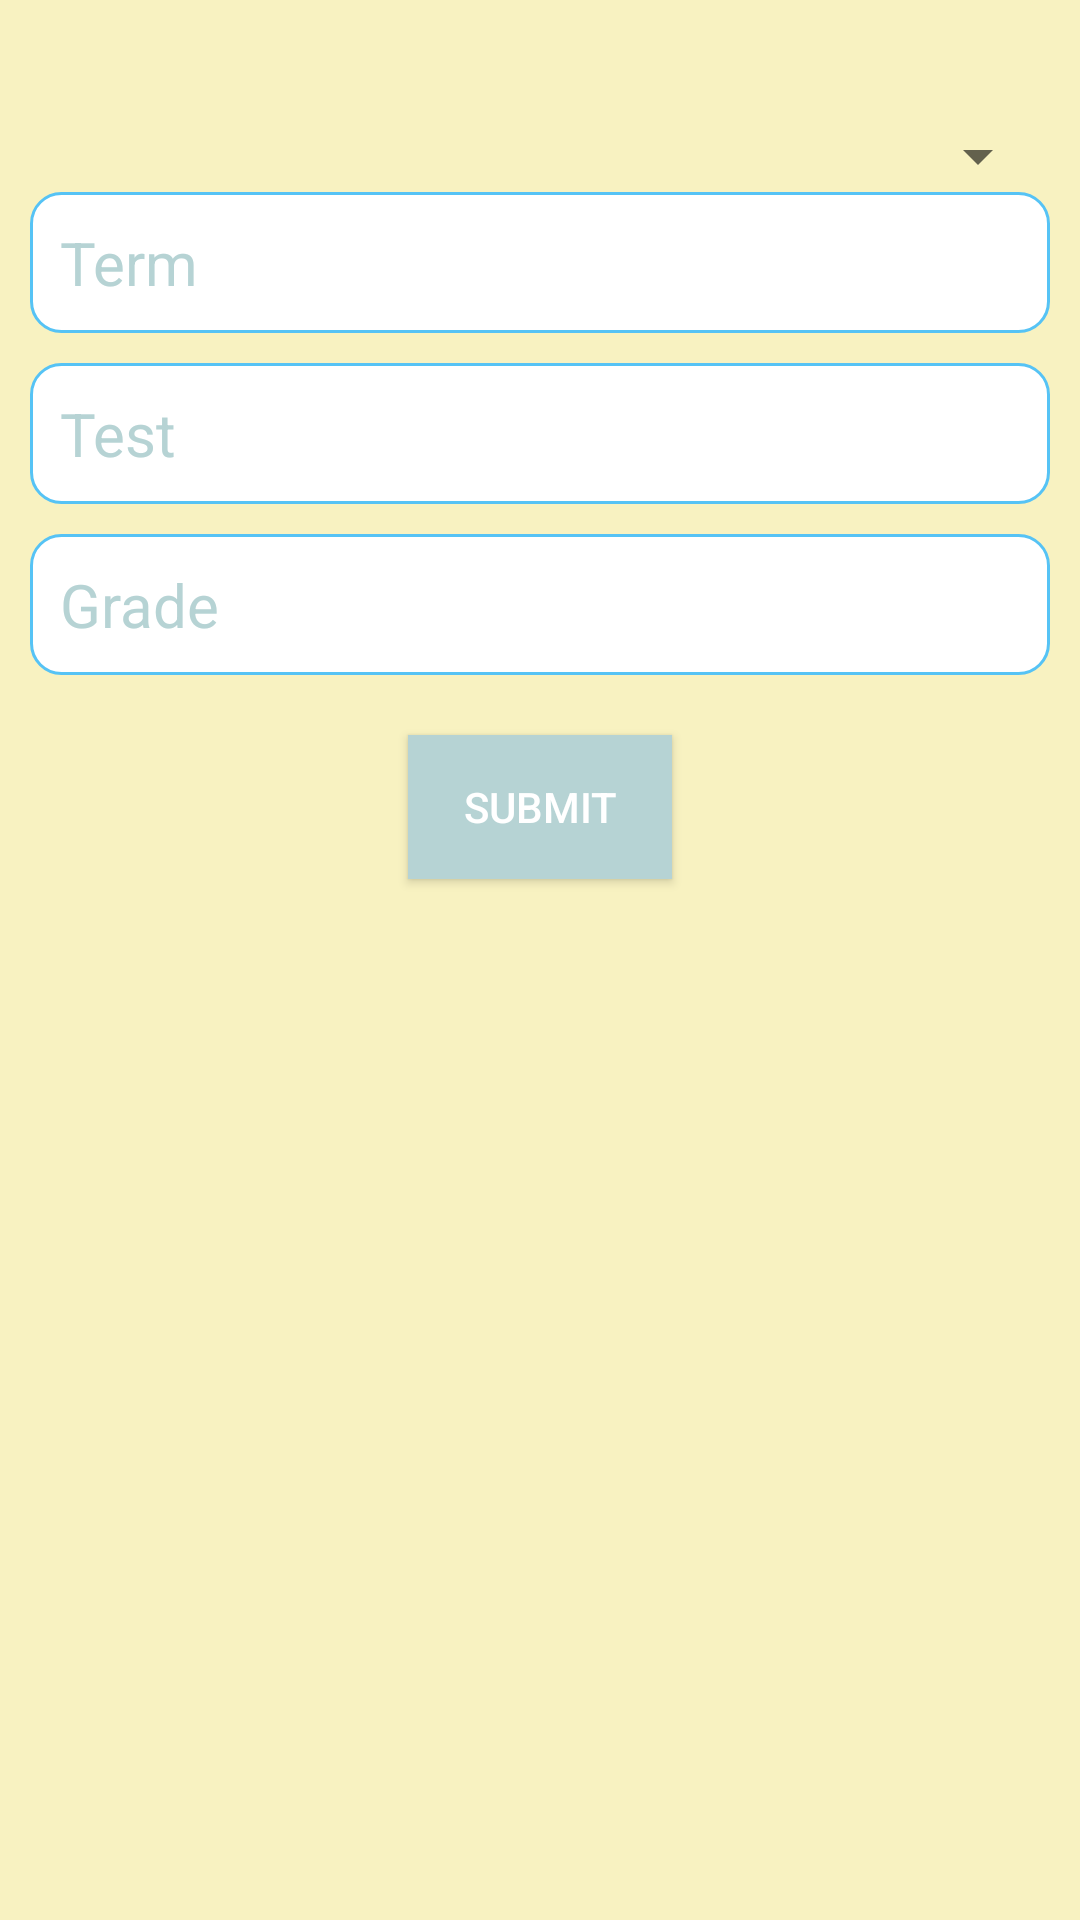

Reconstruct the res/layout file that produces this screen, plus the resources it refers to.
<!-- AndroidManifest.xml: application theme Theme.OsmanTahir_COMP304Sec004_Lab4 -->
<!-- res/layout/activity_add_test.xml -->
<?xml version="1.0" encoding="utf-8"?>
<LinearLayout
    xmlns:android="http://schemas.android.com/apk/res/android" xmlns:tools="http://schemas.android.com/tools" android:layout_width="match_parent"
    android:layout_height="match_parent"
    android:orientation="vertical"
    android:padding="10dp"
    android:background="#F8F2C1">
    <androidx.appcompat.widget.AppCompatSpinner
        android:layout_width="match_parent"
        android:layout_height="wrap_content"
        android:id="@+id/spin"
        android:layout_marginTop="30dp"/>
    <EditText
        android:layout_width="match_parent"
        android:layout_height="wrap_content"
        android:id="@+id/bpl"
        android:hint="@string/bpl"
        android:textSize="20sp"
        android:background="@drawable/editbg"
        android:padding="10dp"
        android:textColorHint="@color/colorPrimary"
        android:importantForAutofill="no"
        android:inputType=""
        tools:targetApi="o"/>
    <EditText
        android:layout_width="match_parent"
        android:layout_height="wrap_content"
        android:id="@+id/bph"
        android:hint="@string/bph"
        android:background="@drawable/editbg"
        android:padding="10dp"
        android:layout_marginTop="10dp"
        android:textColorHint="@color/colorPrimary"
        android:textSize="20sp"
        android:inputType=""
        android:autofillHints=""
        tools:targetApi="o"/>
    <EditText
        android:layout_width="match_parent"
        android:layout_height="wrap_content"
        android:id="@+id/tempe"
        android:hint="@string/temperature"
        android:background="@drawable/editbg"
        android:padding="10dp"
        android:layout_marginTop="10dp"
        android:textColorHint="@color/colorPrimary"
        android:textSize="20sp"
        android:inputType=""
        android:autofillHints=""
        tools:targetApi="o"/>
    <Button
        android:layout_width="wrap_content"
        android:layout_height="wrap_content"
        android:layout_gravity="center"
        android:text="@string/sub"
        android:id="@+id/submit"
        android:background="@color/colorPrimary"
        android:textColor="@android:color/white"
        android:layout_marginTop="20sp"/>

</LinearLayout>
<!-- resources referenced by this layout -->
<resources>
  <color name="colorPrimary">#b6d3d4</color>
  <!-- drawable editbg (drawable-v24) -->
  <?xml version="1.0" encoding="utf-8"?>
  <shape xmlns:android="http://schemas.android.com/apk/res/android">
  
      
      <solid android:color="#ffffff" />
  
      
      <stroke android:width="1dp" android:color="#56C3F5" />
  
      
      <corners android:radius="10dp" />
  
  </shape>
  <string name="bph">Test</string>
  <string name="bpl">Term</string>
  <string name="sub">submit</string>
  <string name="temperature">Grade</string>
  <style name="Theme.OsmanTahir_COMP304Sec004_Lab4" parent="Theme.MaterialComponents.DayNight.DarkActionBar">
          
          <item name="colorPrimary">@color/purple_500</item>
          <item name="colorPrimaryVariant">@color/purple_700</item>
          <item name="colorOnPrimary">@color/white</item>
          
          <item name="colorSecondary">@color/teal_200</item>
          <item name="colorSecondaryVariant">@color/teal_700</item>
          <item name="colorOnSecondary">@color/black</item>
          
          <item name="android:statusBarColor" tools:targetApi="l">?attr/colorPrimaryVariant</item>
          
      </style>
  <color name="purple_500">#FF6200EE</color>
  <color name="purple_700">#FF3700B3</color>
  <color name="white">#FFFFFFFF</color>
  <color name="teal_200">#FF03DAC5</color>
  <color name="teal_700">#FF018786</color>
  <color name="black">#FF000000</color>
</resources>
